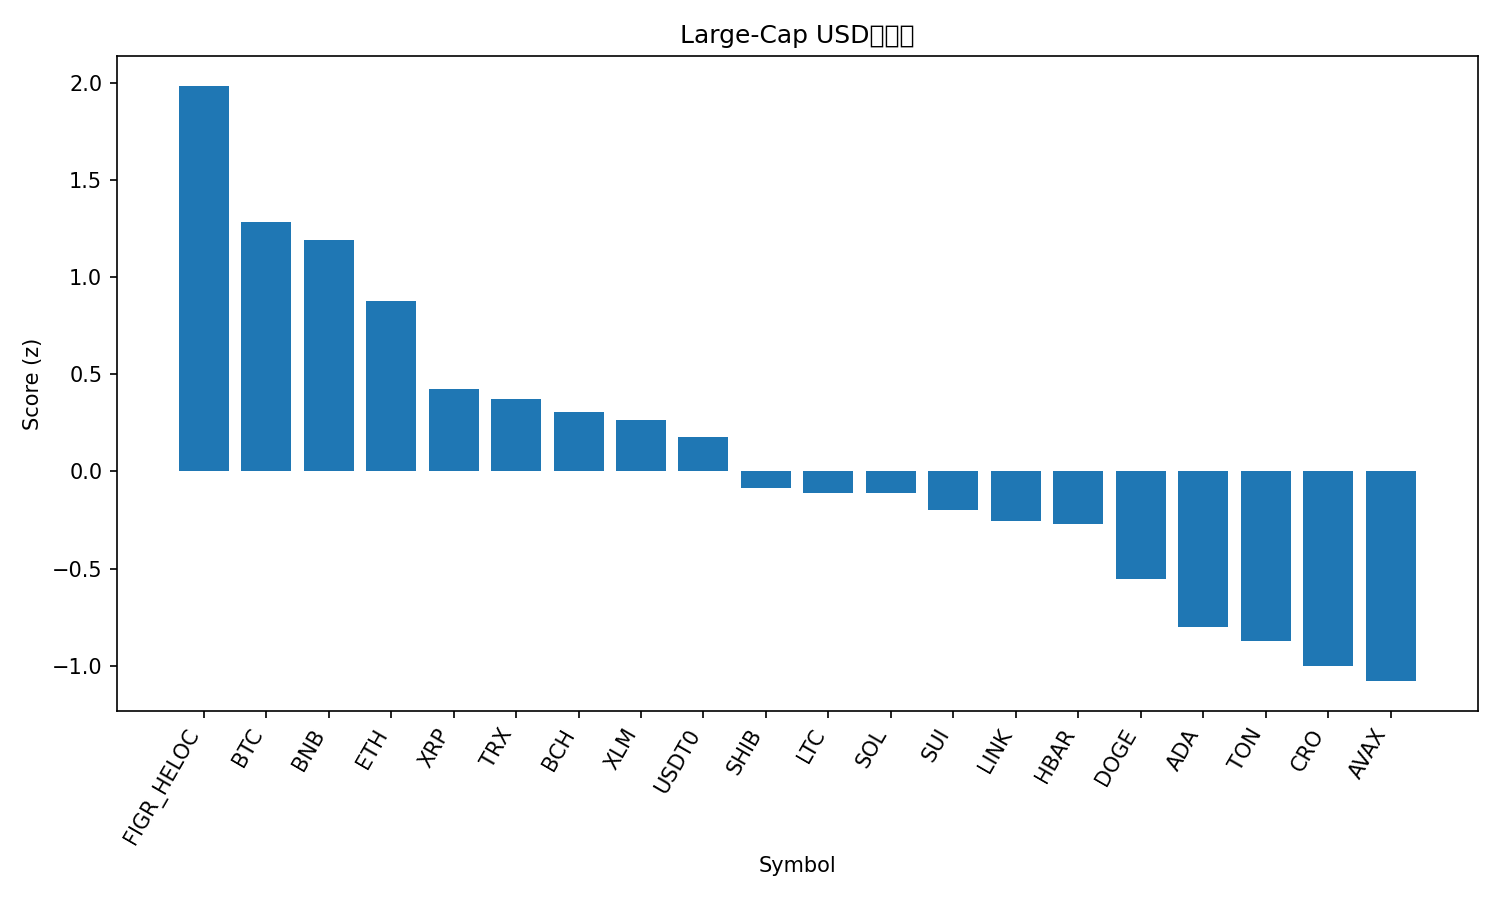

Source data for this figure (header and first rows):
rank, name, symbol, price, pct_1h, pct_24h, pct_7d, pct_1h_vs_btc, pct_24h_vs_btc, pct_7d_vs_btc, market_cap_rank, market_cap, volume_usd, score
1, Figure Heloc, FIGR_HELOC, 1.046, 0.0, 6.709, 4.932, -0.2201, 4.694, 3.702, 17, 13317086587, 56595165, 1.984
2, Bitcoin, BTC, 114348, 0.2201, 2.015, 1.23, 0.0, 0.0, 0.0, 1, 2278801604299, 58290908532, 1.282
3, BNB, BNB, 1033, -0.09554, 4.234, 4.097, -0.3156, 2.218, 2.867, 5, 143725493708, 2175506595, 1.192
4, Ethereum, ETH, 4222, 0.03845, 2.194, 0.6369, -0.1816, 0.1791, -0.5928, 2, 509665749955, 34849613070, 0.8786
5, XRP, XRP, 2.89, -0.03159, 0.8134, 1.205, -0.2517, -1.202, -0.02429, 4, 172652934927, 4980562237, 0.4215
6, TRON, TRX, 0.337, 0.04251, 0.4184, -0.7193, -0.1776, -1.597, -1.949, 10, 31909344069, 500961857, 0.3725
7, Bitcoin Cash, BCH, 561.9, -0.0581, 1.123, -0.683, -0.2782, -0.8928, -1.913, 22, 11199289915, 266399262, 0.3048
8, Stellar, XLM, 0.3721, -0.1281, 1.088, 1.233, -0.3482, -0.9277, 0.003647, 20, 11868157541, 217715513, 0.2616
9, USDT0, USDT0, 1.0, -0.02495, 0.00101, -0.01146, -0.245, -2.014, -1.241, 30, 7642969116, 547962384, 0.1779
10, Shiba Inu, SHIB, 1.199e-05, -0.1025, -0.1652, -0.946, -0.3226, -2.181, -2.176, 32, 7069229473, 162812074, -0.08693
11, Litecoin, LTC, 106.7, -0.1513, -0.2004, 0.5389, -0.3714, -2.216, -0.6908, 27, 8148459908, 459025899, -0.1098
12, Solana, SOL, 213.2, -0.2028, 1.391, -3.421, -0.4229, -0.6243, -4.65, 6, 115926347938, 6971121919, -0.113
13, Sui, SUI, 3.29, -0.1651, 0.3312, -2.306, -0.3852, -1.684, -3.536, 21, 11724664497, 1024627796, -0.2003
14, Chainlink, LINK, 21.77, -0.2999, 0.5606, 0.8486, -0.52, -1.455, -0.3811, 14, 14771563846, 668288761, -0.2532
15, Hedera, HBAR, 0.2173, -0.2288, 0.5412, -1.905, -0.4489, -1.474, -3.134, 25, 9199008470, 220701594, -0.2717
16, Dogecoin, DOGE, 0.2357, -0.2783, -0.31, -1.808, -0.4984, -2.325, -3.037, 9, 35613209983, 2236804280, -0.5546
17, Cardano, ADA, 0.8072, -0.3987, -0.04577, -2.375, -0.6188, -2.061, -3.605, 11, 29487522398, 1306625467, -0.7993
18, Toncoin, TON, 2.7, -0.3238, -0.7512, -3.781, -0.5438, -2.767, -5.011, 33, 6873996894, 111321946, -0.8755
19, Cronos, CRO, 0.1912, -0.1275, -1.851, -8.967, -0.3476, -3.867, -10.2, 34, 6646532598, 49777426, -1.001
20, Avalanche, AVAX, 30.41, -0.4943, 1.193, -7.827, -0.7144, -0.8224, -9.056, 18, 12839506080, 1291580348, -1.079
21, Hyperliquid, HYPE, 46.27, -0.5512, -1.849, -3.457, -0.7713, -3.864, -4.687, 19, 12514196902, 610643170, -1.592
